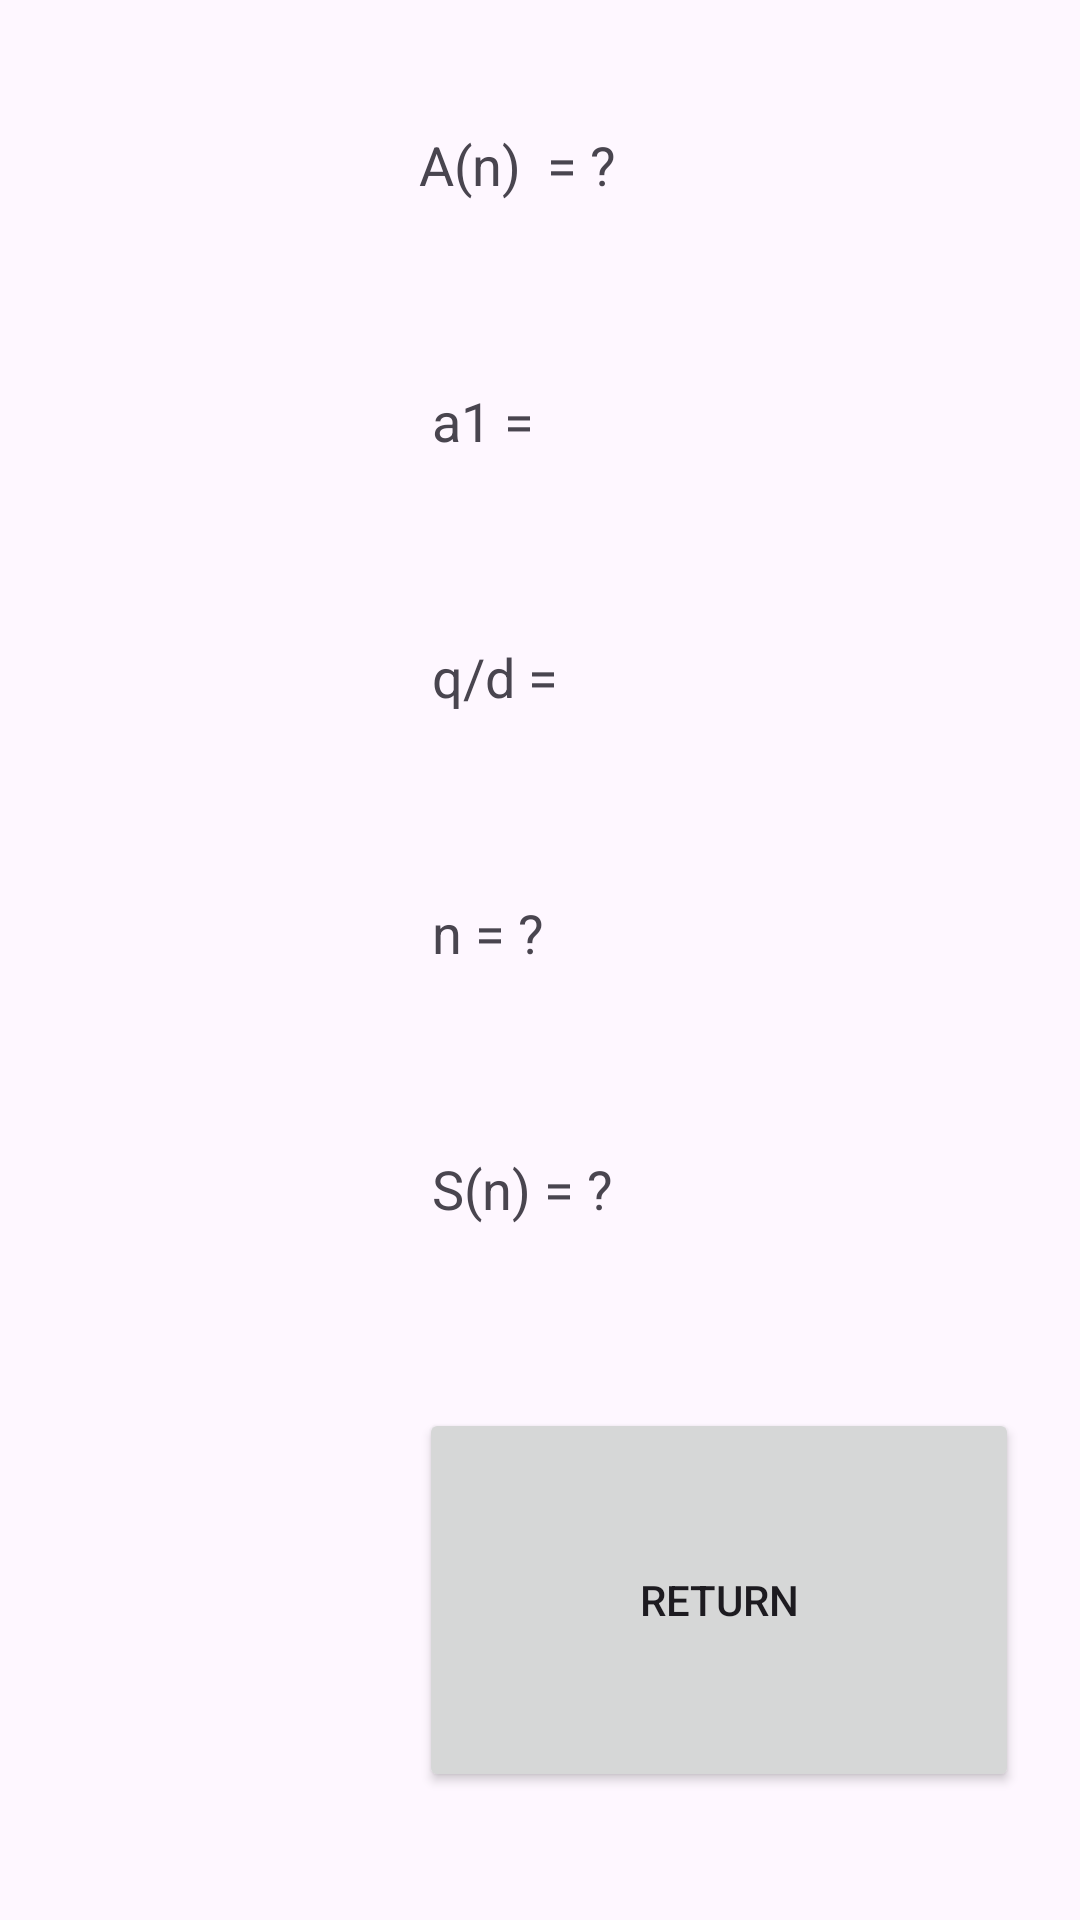

Reconstruct the res/layout file that produces this screen, plus the resources it refers to.
<!-- AndroidManifest.xml: application theme Theme.LIst_view_145 -->
<!-- res/layout/activity_main2.xml -->
<?xml version="1.0" encoding="utf-8"?>
<LinearLayout xmlns:android="http://schemas.android.com/apk/res/android"
    xmlns:app="http://schemas.android.com/apk/res-auto"
    xmlns:tools="http://schemas.android.com/tools"
    android:layout_width="match_parent"
    android:layout_height="match_parent"
    android:fitsSystemWindows="true"
    tools:context=".MainActivity2" >

    <LinearLayout
        android:layout_width="0dp"
        android:layout_height="match_parent"
        android:layout_weight="1"
        android:orientation="horizontal">

        <ListView
            android:id="@+id/An"
            android:layout_width="match_parent"
            android:layout_height="match_parent" />
    </LinearLayout>

    <LinearLayout
        android:layout_width="0dp"
        android:layout_height="match_parent"
        android:layout_weight="2"
        android:orientation="horizontal">

        <Space
            android:layout_width="0dp"
            android:layout_height="match_parent"
            android:layout_weight="0.2" />

        <LinearLayout
            android:layout_width="0dp"
            android:layout_height="match_parent"
            android:layout_weight="2"
            android:orientation="vertical">

            <Space
                android:layout_width="match_parent"
                android:layout_height="0dp"
                android:layout_weight="0.5" />

            <TextView
                android:id="@+id/txt"
                android:layout_width="match_parent"
                android:layout_height="0dp"
                android:layout_weight="0.5"
                android:text="A(n)  = ?"
                android:textAppearance="@style/TextAppearance.AppCompat.Medium" />

            <Space
                android:layout_width="match_parent"
                android:layout_height="0dp"
                android:layout_weight="0.5" />

            <TextView
                android:id="@+id/txt3"
                android:layout_width="match_parent"
                android:layout_height="0dp"
                android:layout_weight="0.5"
                android:text=" a1 = "
                android:textAppearance="@style/TextAppearance.AppCompat.Medium" />

            <Space
                android:layout_width="match_parent"
                android:layout_height="0dp"
                android:layout_weight="0.5" />

            <TextView
                android:id="@+id/txt4"
                android:layout_width="match_parent"
                android:layout_height="0dp"
                android:layout_weight="0.5"
                android:text=" q/d = "
                android:textAppearance="@style/TextAppearance.AppCompat.Medium" />

            <Space
                android:layout_width="match_parent"
                android:layout_height="0dp"
                android:layout_weight="0.5" />

            <TextView
                android:id="@+id/txt5"
                android:layout_width="match_parent"
                android:layout_height="0dp"
                android:layout_weight="0.5"
                android:text=" n = ?"
                android:textAppearance="@style/TextAppearance.AppCompat.Medium" />

            <Space
                android:layout_width="match_parent"
                android:layout_height="0dp"
                android:layout_weight="0.5" />

            <TextView
                android:id="@+id/txt6"
                android:layout_width="match_parent"
                android:layout_height="0dp"
                android:layout_weight="0.5"
                android:text=" S(n) = ?"
                android:textAppearance="@style/TextAppearance.AppCompat.Medium" />

            <Space
                android:layout_width="match_parent"
                android:layout_height="0dp"
                android:layout_weight="0.5" />

            <Button
                android:id="@+id/button2"
                android:layout_width="match_parent"
                android:layout_height="0dp"
                android:layout_weight="1.5"
                android:onClick="return_main"
                android:text="RETURN" />

            <Space
                android:layout_width="match_parent"
                android:layout_height="0dp"
                android:layout_weight="0.5" />
        </LinearLayout>

        <Space
            android:layout_width="0dp"
            android:layout_height="match_parent"
            android:layout_weight="0.2" />

    </LinearLayout>
</LinearLayout>
<!-- resources referenced by this layout -->
<resources>
  <style name="Theme.LIst_view_145" parent="Base.Theme.LIst_view_145" />
  <style name="Base.Theme.LIst_view_145" parent="Theme.Material3.DayNight.NoActionBar">
          
          
      </style>
</resources>
